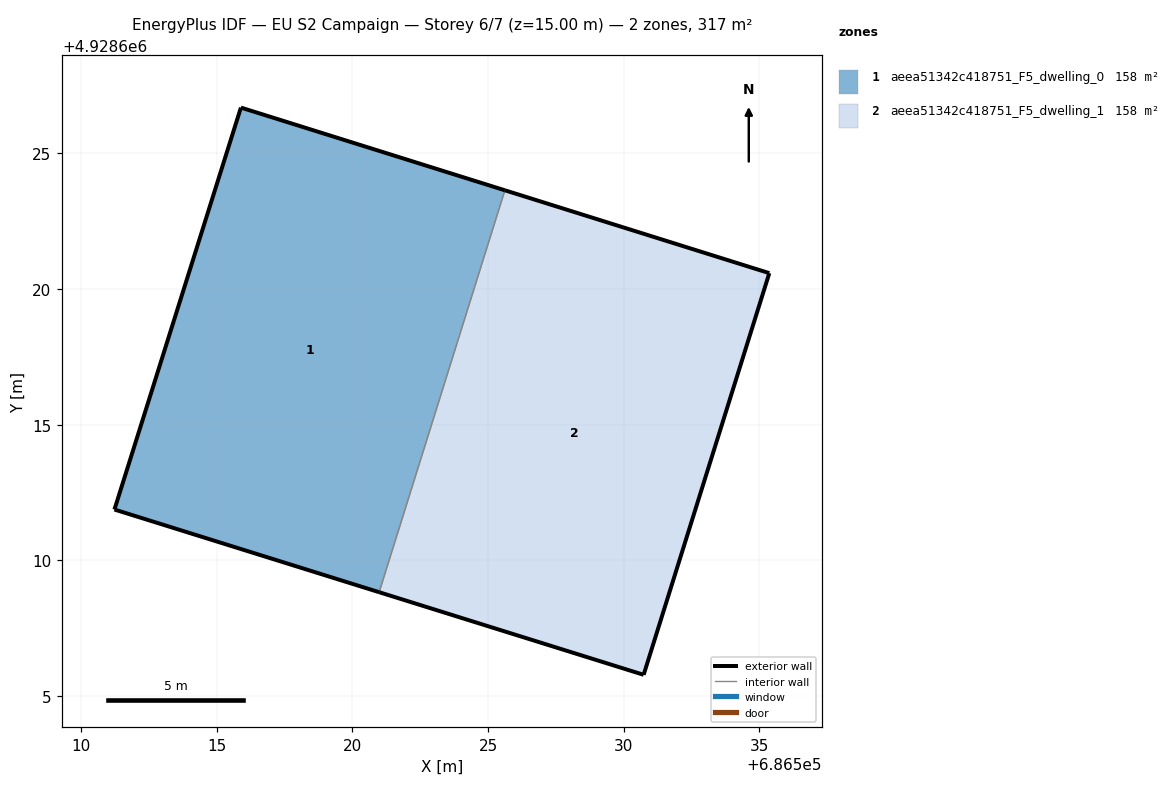
=== STOREY PLAN SPEC (per zone: floor XY polygon, exterior-wall plan segments, windows/doors) ===
zone 1: aeea51342c418751_F5_dwelling_0  (158.4 m²)
  floor: (686520.99, 4928608.83) (686525.62, 4928623.64) (686515.89, 4928626.69) (686511.23, 4928611.88)
  exterior wall: (686520.99, 4928608.83) – (686511.23, 4928611.88)  [10.2 m]
  exterior wall: (686511.23, 4928611.88) – (686515.89, 4928626.69)  [15.5 m]
  exterior wall: (686515.89, 4928626.69) – (686525.62, 4928623.64)  [10.2 m]
  interior walls: 1
zone 2: aeea51342c418751_F5_dwelling_1  (158.4 m²)
  floor: (686530.73, 4928605.79) (686535.36, 4928620.59) (686525.62, 4928623.64) (686520.99, 4928608.83)
  exterior wall: (686525.62, 4928623.64) – (686535.36, 4928620.59)  [10.2 m]
  exterior wall: (686535.36, 4928620.59) – (686530.73, 4928605.79)  [15.5 m]
  exterior wall: (686530.73, 4928605.79) – (686520.99, 4928608.83)  [10.2 m]
  interior walls: 1

=== DERIVED (storey summary) ===
Building: EU S2 Campaign
Storey: 6 of 7  (floor level z = 15.00 m)
Storey gross floor area: 316.8 m²
Zones on this storey: 2
  - aeea51342c418751_F5_dwelling_0: floor 158.4 m²; exterior wall 35.9 m (107.8 m²); WWR 0.0%
  - aeea51342c418751_F5_dwelling_1: floor 158.4 m²; exterior wall 35.9 m (107.8 m²); WWR 0.0%
Zone adjacency (shared interzone walls):
  - aeea51342c418751_F5_dwelling_0 ↔ aeea51342c418751_F5_dwelling_1